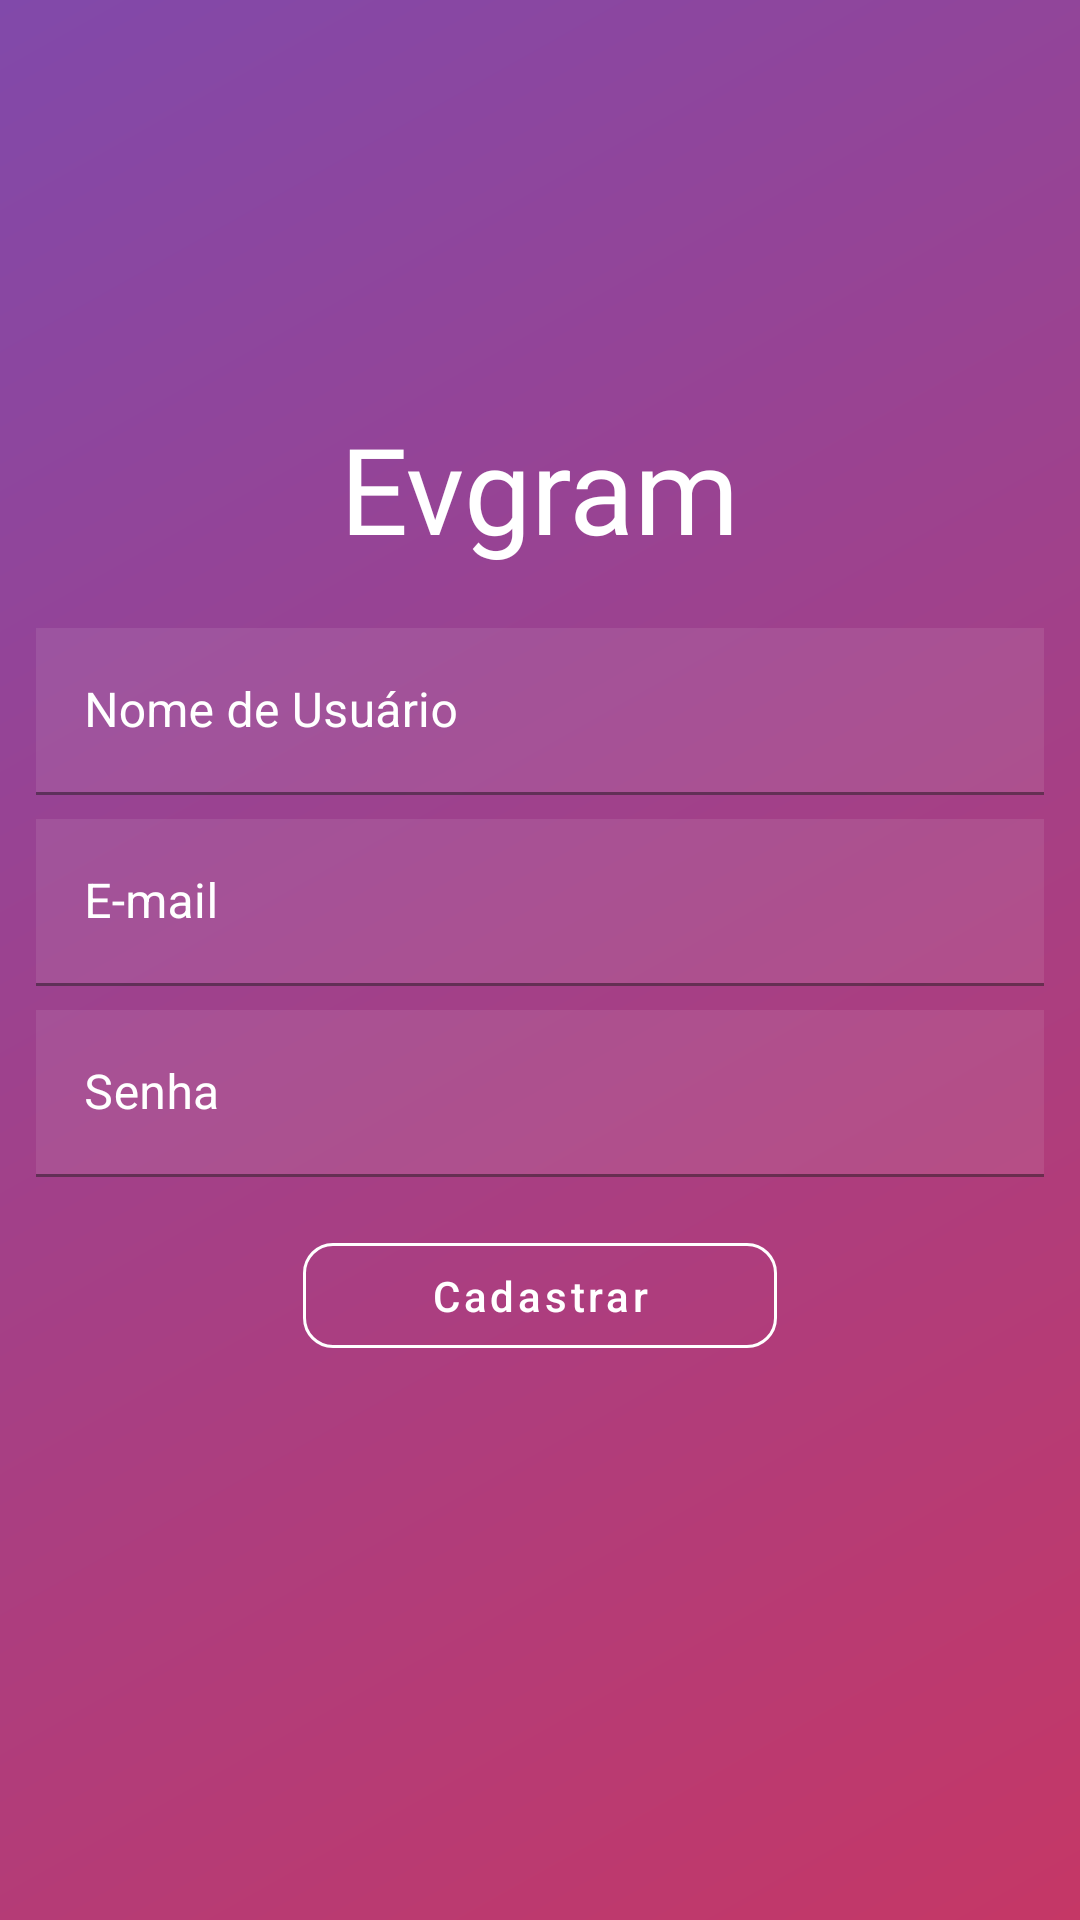

Here is an Android app screen rendered from its layout file. Give the layout XML and the strings, colors and styles it references.
<!-- AndroidManifest.xml: activity theme AppTheme -->
<!-- res/layout/activity_signup.xml -->
<?xml version="1.0" encoding="utf-8"?>
<androidx.constraintlayout.widget.ConstraintLayout xmlns:android="http://schemas.android.com/apk/res/android"
    xmlns:app="http://schemas.android.com/apk/res-auto"
    xmlns:tools="http://schemas.android.com/tools"
    android:layout_width="match_parent"
    android:layout_height="match_parent"
    android:background="@drawable/background_degrade"
    tools:context=".presentation.MainActivity">

    <TextView
        android:id="@+id/textViewTituloCadastrar"
        android:layout_width="wrap_content"
        android:layout_height="wrap_content"
        android:layout_marginTop="136dp"
        android:fontFamily="@font/syncopate"
        android:text="@string/evgram"
        android:textColor="@color/white"
        android:textSize="40sp"
        app:layout_constraintEnd_toEndOf="parent"
        app:layout_constraintStart_toStartOf="parent"
        app:layout_constraintTop_toTopOf="parent" />

    <com.google.android.material.textfield.TextInputLayout
        android:id="@+id/textInputLayoutCadastroUsuario"
        android:layout_width="336dp"
        android:layout_height="wrap_content"
        android:textColorHint="@color/white"
        android:layout_marginTop="20dp"
        app:layout_constraintBottom_toTopOf="@+id/textInputLayoutCadastroEmail"
        app:layout_constraintEnd_toEndOf="parent"
        app:layout_constraintStart_toStartOf="parent"
        app:layout_constraintTop_toBottomOf="@+id/textViewTituloCadastrar">

        <com.google.android.material.textfield.TextInputEditText
            android:id="@+id/textInputUsuarioCadastro"
            android:layout_width="match_parent"
            android:layout_height="match_parent"
            android:background="@color/lowOpacity"
            android:hint="@string/nome_de_usu_rio"
            android:inputType="text"
            android:textColor="@color/white" />

    </com.google.android.material.textfield.TextInputLayout>

    <com.google.android.material.textfield.TextInputLayout
        android:id="@+id/textInputLayoutCadastroEmail"
        android:layout_width="336dp"
        android:layout_height="wrap_content"
        android:textColorHint="@color/white"
        app:layout_constraintEnd_toEndOf="parent"
        app:layout_constraintStart_toStartOf="parent"
        tools:layout_editor_absoluteY="316dp"
        app:layout_constraintTop_toBottomOf="@id/textInputLayoutCadastroUsuario"
        android:layout_marginTop="8dp">

        <com.google.android.material.textfield.TextInputEditText
            android:id="@+id/textInputEmailCadastro"
            android:layout_width="match_parent"
            android:layout_height="match_parent"
            android:background="@color/lowOpacity"
            android:hint="@string/e_mail"
            android:inputType="textEmailAddress"
            android:textColor="@color/white" />

    </com.google.android.material.textfield.TextInputLayout>

    <com.google.android.material.textfield.TextInputLayout
        android:id="@+id/textInputLayoutCadastroSenha"
        android:layout_width="336dp"
        android:layout_height="wrap_content"
        android:layout_marginTop="8dp"
        android:textColorHint="@color/white"
        app:layout_constraintEnd_toEndOf="parent"
        app:layout_constraintStart_toStartOf="parent"
        app:layout_constraintTop_toBottomOf="@id/textInputLayoutCadastroEmail">

        <com.google.android.material.textfield.TextInputEditText
            android:id="@+id/textInputSenhaCadastro"
            android:layout_width="match_parent"
            android:layout_height="match_parent"
            android:background="@color/lowOpacity"
            android:hint="@string/senha"
            android:inputType="textPassword"
            android:textColor="@color/white" />


    </com.google.android.material.textfield.TextInputLayout>

    <com.google.android.material.button.MaterialButton
        android:id="@+id/materialButtonCadastrar"
        style="@style/Widget.MaterialComponents.Button.OutlinedButton"
        android:layout_width="158dp"
        android:layout_height="47dp"
        android:layout_marginTop="16dp"
        android:text="@string/cadastrar"
        android:textAllCaps="false"
        android:textColor="@color/white"
        app:cornerRadius="10dp"
        app:layout_constraintEnd_toEndOf="parent"
        app:layout_constraintStart_toStartOf="parent"
        app:layout_constraintTop_toBottomOf="@+id/textInputLayoutCadastroSenha"
        app:strokeColor="@color/white" />

    <ProgressBar
        android:id="@+id/progressBarCadastro"
        style="?android:attr/progressBarStyle"
        android:layout_width="wrap_content"
        android:layout_height="wrap_content"
        android:outlineAmbientShadowColor="@color/lightPurple"
        android:outlineSpotShadowColor="@color/lightPurple"
        android:visibility="gone"
        app:layout_constraintEnd_toEndOf="parent"
        app:layout_constraintStart_toStartOf="parent"
        app:layout_constraintTop_toBottomOf="@+id/materialButtonCadastrar" />


</androidx.constraintlayout.widget.ConstraintLayout>
<!-- resources referenced by this layout -->
<resources>
  <color name="lightPurple">#670C73</color>
  <color name="lowOpacity">#1AE7E2E2</color>
  <color name="white">#FFF</color>
  <!-- drawable background_degrade (drawable) -->
  <?xml version="1.0" encoding="utf-8"?>
  <shape xmlns:android="http://schemas.android.com/apk/res/android"
      android:shape="rectangle">
  
      <gradient
          android:startColor="#c53766"
          android:endColor="#8149aa"
          android:angle="135"
          >
  
      </gradient>
  </shape>
  <string name="cadastrar">Cadastrar</string>
  <string name="e_mail">E-mail</string>
  <string name="evgram">Evgram</string>
  <string name="nome_de_usu_rio">Nome de Usuário</string>
  <string name="senha">Senha</string>
  <style name="AppTheme" parent="Theme.MaterialComponents.Light.NoActionBar">
          
          <item name="colorPrimary">@color/colorPrimary</item>
          <item name="colorPrimaryDark">@color/colorPrimaryDark</item>
          <item name="colorAccent">@color/colorAccent</item>
      </style>
  <color name="colorPrimary">#462759</color>
  <color name="colorPrimaryDark">#462759</color>
  <color name="colorAccent">#670C73</color>
</resources>
